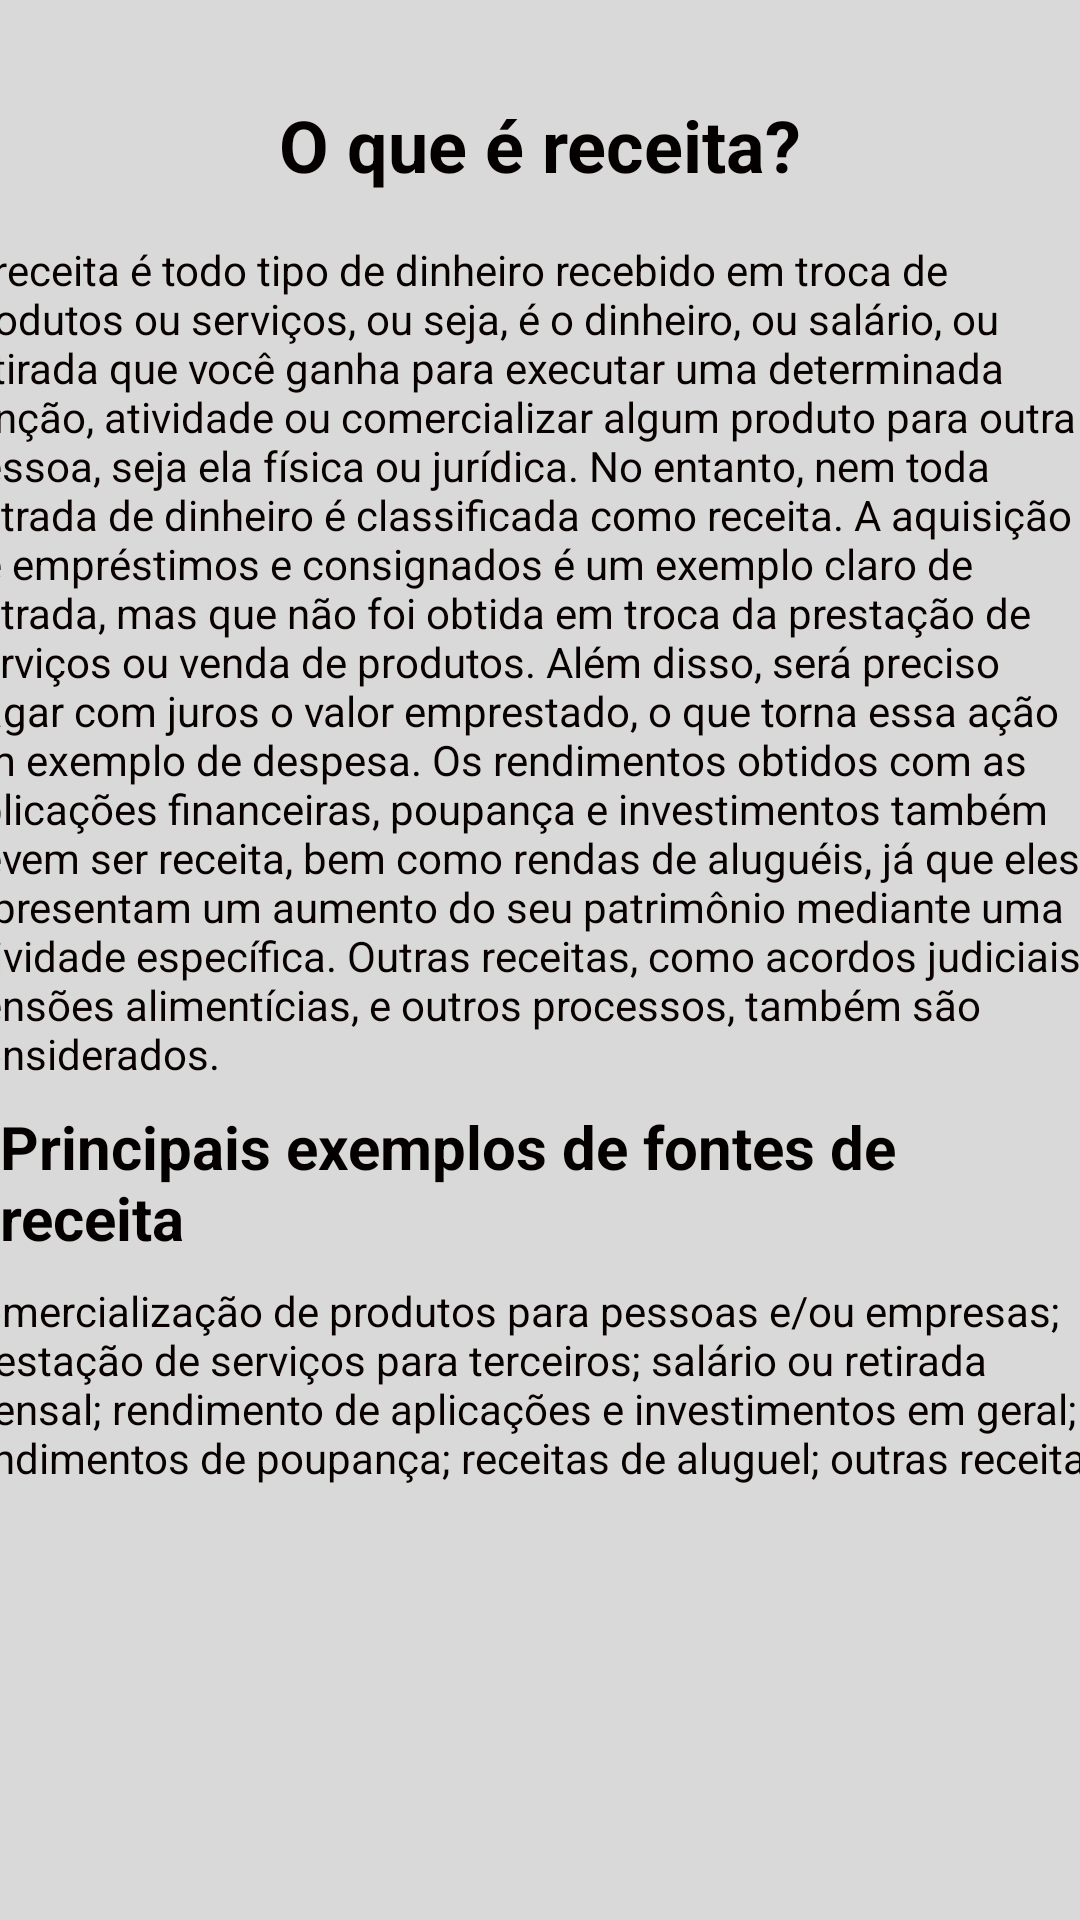

Layout XML and referenced resources for this Android screen:
<!-- AndroidManifest.xml: application theme Theme.YCOIN -->
<!-- res/layout/activity_receita.xml -->
<?xml version="1.0" encoding="utf-8"?>
<androidx.constraintlayout.widget.ConstraintLayout xmlns:android="http://schemas.android.com/apk/res/android"
    xmlns:app="http://schemas.android.com/apk/res-auto"
    xmlns:tools="http://schemas.android.com/tools"
    android:id="@+id/main"
    android:layout_width="match_parent"
    android:layout_height="match_parent"
    android:background="#d9d9d9"
    tools:context=".receita">

    <TextView
        android:id="@+id/textView2"
        android:layout_width="wrap_content"
        android:layout_height="wrap_content"
        android:layout_marginTop="32dp"
        android:text="@string/o_que_receita"
        android:textColor="#050000"
        android:textColorLink="#000000"
        android:textSize="24sp"
        android:textStyle="bold"
        app:layout_constraintEnd_toEndOf="parent"
        app:layout_constraintStart_toStartOf="parent"
        app:layout_constraintTop_toTopOf="parent"
        tools:ignore="MissingConstraints" />

    <TextView
        android:id="@+id/textView3"
        android:layout_width="390dp"
        android:layout_height="0dp"
        android:layout_marginTop="16dp"
        android:text="@string/Explicacao_Receita"
        android:textColor="#090000"
        android:textColorLink="#000000"
        app:layout_constraintEnd_toEndOf="parent"
        app:layout_constraintStart_toStartOf="parent"
        app:layout_constraintTop_toBottomOf="@+id/textView2"
        tools:ignore="VisualLintLongText,TextSizeCheck" />

    <TextView
        android:id="@+id/textView4"
        android:layout_width="wrap_content"
        android:layout_height="wrap_content"
        android:layout_marginTop="8dp"
        android:text="@string/principais_exemplos_de_fontes_de_receita"
        android:textColor="#050000"
        android:textColorLink="#000000"
        android:textSize="20sp"
        android:textStyle="bold"
        app:layout_constraintEnd_toEndOf="parent"
        app:layout_constraintStart_toStartOf="parent"
        app:layout_constraintTop_toBottomOf="@+id/textView3" />

    <TextView
        android:id="@+id/textView5"
        android:layout_width="390dp"
        android:layout_height="0dp"
        android:layout_marginStart="24dp"
        android:layout_marginTop="8dp"
        android:layout_marginEnd="24dp"
        android:text="@string/Principais_exemplos_Receita_Descritivo"
        android:textColor="#090000"
        android:textColorLink="#000000"
        app:layout_constraintEnd_toEndOf="parent"
        app:layout_constraintStart_toStartOf="parent"
        app:layout_constraintTop_toBottomOf="@+id/textView4"
        tools:ignore="VisualLintLongText,TextSizeCheck" />

</androidx.constraintlayout.widget.ConstraintLayout>
<!-- resources referenced by this layout -->
<resources>
  <string name="Explicacao_Receita">A receita é todo tipo de dinheiro recebido em troca de produtos ou serviços, ou seja, é o dinheiro, ou salário, ou retirada que você ganha para executar uma determinada função, atividade ou comercializar algum produto para outra pessoa, seja ela física ou jurídica. No entanto, nem toda entrada de dinheiro é classificada como receita. A aquisição de empréstimos e consignados é um exemplo claro de entrada, mas que não foi obtida em troca da prestação de serviços ou venda de produtos. Além disso, será preciso pagar com juros o valor emprestado, o que torna essa ação um exemplo de despesa. Os rendimentos obtidos com as aplicações financeiras, poupança e investimentos também devem ser receita, bem como rendas de aluguéis, já que eles representam um aumento do seu patrimônio mediante uma atividade específica. Outras receitas, como acordos judiciais, pensões alimentícias, e outros processos, também são considerados.</string>
  <string name="Principais_exemplos_Receita_Descritivo">comercialização de produtos para pessoas e/ou empresas; prestação de serviços para terceiros; salário ou retirada mensal; rendimento de aplicações e investimentos em geral; rendimentos de poupança; receitas de aluguel; outras receitas;</string>
  <string name="o_que_receita">O que é receita?</string>
  <string name="principais_exemplos_de_fontes_de_receita">Principais exemplos de fontes de receita</string>
  <style name="Theme.YCOIN" parent="Base.Theme.YCOIN" />
  <style name="Base.Theme.YCOIN" parent="Theme.Material3.DayNight.NoActionBar">
          <item name="colorPrimary">@color/bege</item>
          
          
      </style>
  <color name="bege">#D9D9D9</color>
</resources>
